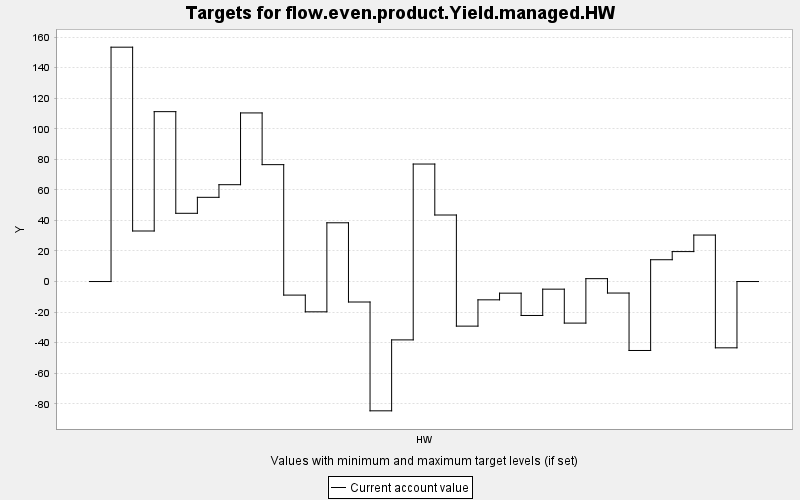

The data file committed next to this chart (first rows):
TARGET, PERIOD, YEAR, PERIODWIDTH, MINIMUM, MAXIMUM, MINWEIGHT, MAXWEIGHT, CURRENT, SUMMARY
flow.even.product.Yield.managed.HW, 0, 0, 10.0, 0.0, 10000, 1.0, 1.0, 0.0, 0.0
flow.even.product.Yield.managed.HW, 1, 10, 10.0, 0.0, 10000, 1.0, 1.0, 153.4, 0.0
flow.even.product.Yield.managed.HW, 2, 20, 10.0, 0.0, 10000, 1.0, 1.0, 33.08, 0.0
flow.even.product.Yield.managed.HW, 3, 30, 10.0, 0.0, 10000, 1.0, 1.0, 111.2, 0.0
flow.even.product.Yield.managed.HW, 4, 40, 10.0, 0.0, 10000, 1.0, 1.0, 44.67, 0.0
flow.even.product.Yield.managed.HW, 5, 50, 10.0, 0.0, 10000, 1.0, 1.0, 55.12, 0.0
flow.even.product.Yield.managed.HW, 6, 60, 10.0, 0.0, 10000, 1.0, 1.0, 63.39, 0.0
flow.even.product.Yield.managed.HW, 7, 70, 10.0, 0.0, 10000, 1.0, 1.0, 110.4, 0.0
flow.even.product.Yield.managed.HW, 8, 80, 10.0, 0.0, 10000, 1.0, 1.0, 76.51, 0.0
flow.even.product.Yield.managed.HW, 9, 90, 10.0, 0.0, 10000, 1.0, 1.0, -8.878, 0.0
flow.even.product.Yield.managed.HW, 10, 100, 10.0, 0.0, 10000, 1.0, 1.0, -19.83, 0.0
flow.even.product.Yield.managed.HW, 11, 110, 10.0, 0.0, 10000, 1.0, 1.0, 38.45, 0.0
flow.even.product.Yield.managed.HW, 12, 120, 10.0, 0.0, 10000, 1.0, 1.0, -13.4, 0.0
flow.even.product.Yield.managed.HW, 13, 130, 10.0, 0.0, 10000, 1.0, 1.0, -84.63, 0.0
flow.even.product.Yield.managed.HW, 14, 140, 10.0, 0.0, 10000, 1.0, 1.0, -38.2, 0.0
flow.even.product.Yield.managed.HW, 15, 150, 10.0, 0.0, 10000, 1.0, 1.0, 76.91, 0.0
flow.even.product.Yield.managed.HW, 16, 160, 10.0, 0.0, 10000, 1.0, 1.0, 43.55, 0.0
flow.even.product.Yield.managed.HW, 17, 170, 10.0, 0.0, 10000, 1.0, 1.0, -29.19, 0.0
flow.even.product.Yield.managed.HW, 18, 180, 10.0, 0.0, 10000, 1.0, 1.0, -11.98, 0.0
flow.even.product.Yield.managed.HW, 19, 190, 10.0, 0.0, 10000, 1.0, 1.0, -7.611, 0.0
flow.even.product.Yield.managed.HW, 20, 200, 10.0, 0.0, 10000, 1.0, 1.0, -22.21, 0.0
flow.even.product.Yield.managed.HW, 21, 210, 10.0, 0.0, 10000, 1.0, 1.0, -4.991, 0.0
flow.even.product.Yield.managed.HW, 22, 220, 10.0, 0.0, 10000, 1.0, 1.0, -27.21, 0.0
flow.even.product.Yield.managed.HW, 23, 230, 10.0, 0.0, 10000, 1.0, 1.0, 1.885, 0.0
flow.even.product.Yield.managed.HW, 24, 240, 10.0, 0.0, 10000, 1.0, 1.0, -7.531, 0.0
flow.even.product.Yield.managed.HW, 25, 250, 10.0, 0.0, 10000, 1.0, 1.0, -45.13, 0.0
flow.even.product.Yield.managed.HW, 26, 260, 10.0, 0.0, 10000, 1.0, 1.0, 14.27, 0.0
flow.even.product.Yield.managed.HW, 27, 270, 10.0, 0.0, 10000, 1.0, 1.0, 19.6, 0.0
flow.even.product.Yield.managed.HW, 28, 280, 10.0, 0.0, 10000, 1.0, 1.0, 30.43, 0.0
flow.even.product.Yield.managed.HW, 29, 290, 10.0, 0.0, 10000, 1.0, 1.0, -43.39, 0.0
flow.even.product.Yield.managed.HW, 30, 300, 10.0, 0.0, 10000, 1.0, 1.0, 0.0, 0.0
